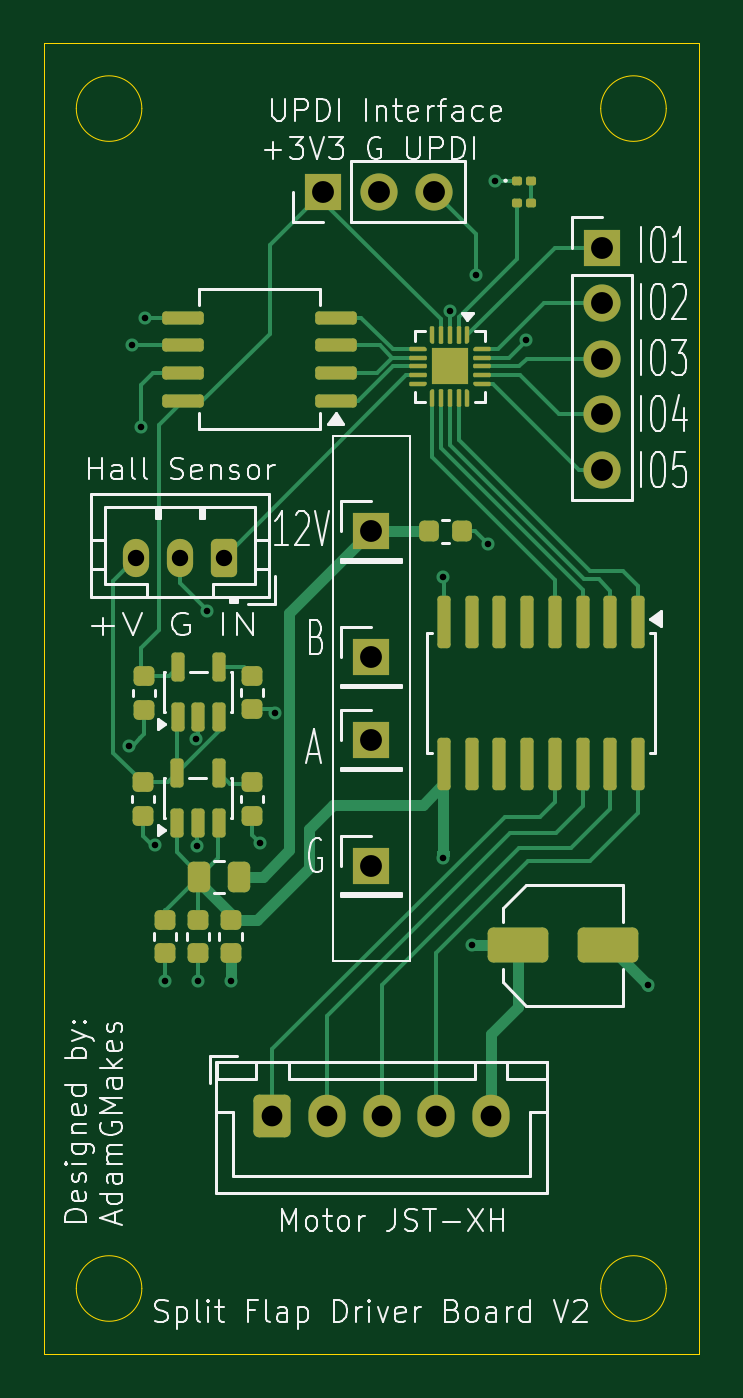
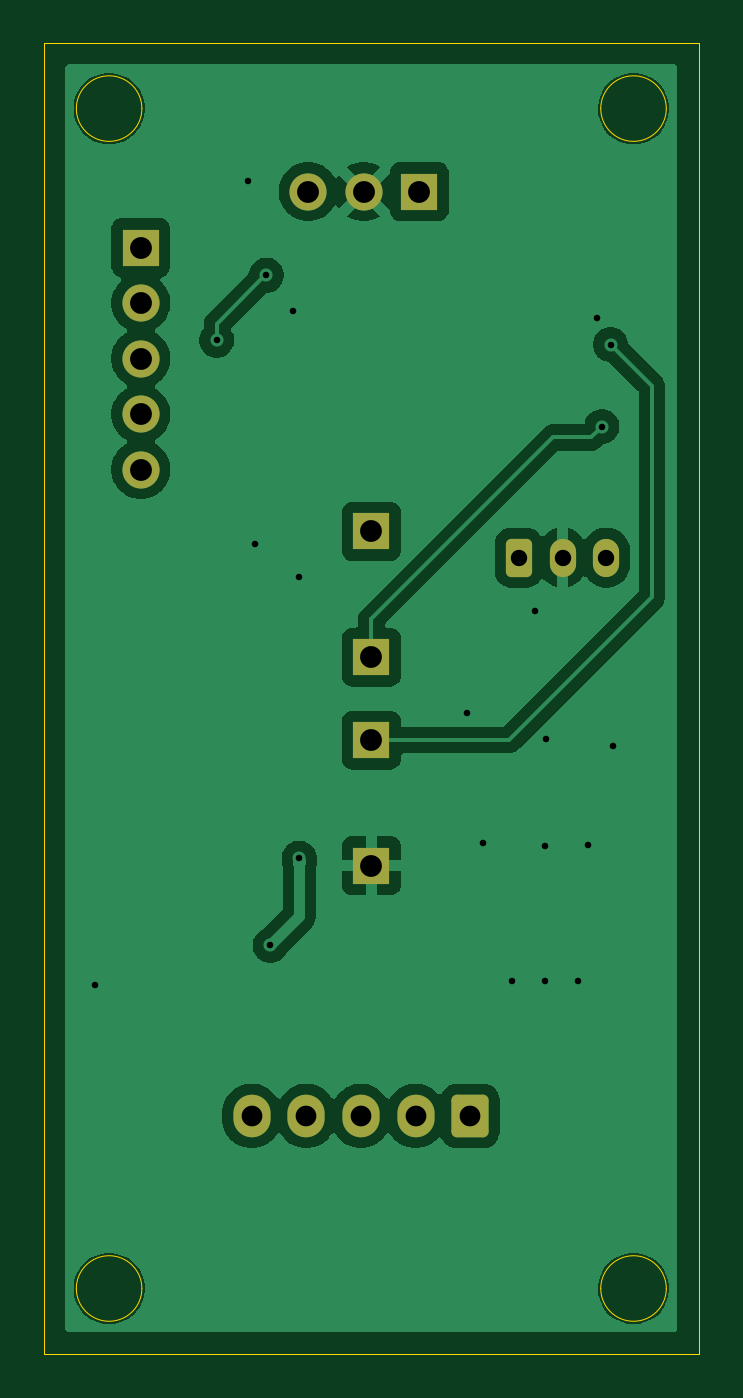
Circuit board: 11 layer files. Board 30.0 x 60.0 mm.
- bottom_copper: SplitFlapDriverATtiny1616V2-B_Cu.gbr (48244 bytes)
- bottom_mask: SplitFlapDriverATtiny1616V2-B_Mask.gbr (2026 bytes)
- paste: SplitFlapDriverATtiny1616V2-B_Paste.gbr (470 bytes)
- bottom_silk: SplitFlapDriverATtiny1616V2-B_Silkscreen.gbr (471 bytes)
- outline: SplitFlapDriverATtiny1616V2-Edge_Cuts.gbr (1239 bytes)
- top_copper: SplitFlapDriverATtiny1616V2-F_Cu.gbr (23650 bytes)
- top_mask: SplitFlapDriverATtiny1616V2-F_Mask.gbr (8330 bytes)
- paste: SplitFlapDriverATtiny1616V2-F_Paste.gbr (7494 bytes)
- top_silk: SplitFlapDriverATtiny1616V2-F_Silkscreen.gbr (60454 bytes)
- drill: SplitFlapDriverATtiny1616V2-NPTH.drl (269 bytes)
- drill: SplitFlapDriverATtiny1616V2-PTH.drl (1151 bytes)

=== bottom_copper: SplitFlapDriverATtiny1616V2-B_Cu.gbr (48244 bytes, source omitted) ===
=== bottom_mask: SplitFlapDriverATtiny1616V2-B_Mask.gbr (2026 bytes, source withheld) ===
=== paste: SplitFlapDriverATtiny1616V2-B_Paste.gbr ===
%TF.GenerationSoftware,KiCad,Pcbnew,9.0.5*%
%TF.CreationDate,2025-12-09T00:04:20-05:00*%
%TF.ProjectId,SplitFlapDriverATtiny1616V2,53706c69-7446-46c6-9170-447269766572,rev?*%
%TF.SameCoordinates,Original*%
%TF.FileFunction,Paste,Bot*%
%TF.FilePolarity,Positive*%
%FSLAX46Y46*%
G04 Gerber Fmt 4.6, Leading zero omitted, Abs format (unit mm)*
G04 Created by KiCad (PCBNEW 9.0.5) date 2025-12-09 00:04:20*
%MOMM*%
%LPD*%
G01*
G04 APERTURE LIST*
G04 APERTURE END LIST*
M02*

=== bottom_silk: SplitFlapDriverATtiny1616V2-B_Silkscreen.gbr ===
%TF.GenerationSoftware,KiCad,Pcbnew,9.0.5*%
%TF.CreationDate,2025-12-09T00:04:20-05:00*%
%TF.ProjectId,SplitFlapDriverATtiny1616V2,53706c69-7446-46c6-9170-447269766572,rev?*%
%TF.SameCoordinates,Original*%
%TF.FileFunction,Legend,Bot*%
%TF.FilePolarity,Positive*%
%FSLAX46Y46*%
G04 Gerber Fmt 4.6, Leading zero omitted, Abs format (unit mm)*
G04 Created by KiCad (PCBNEW 9.0.5) date 2025-12-09 00:04:20*
%MOMM*%
%LPD*%
G01*
G04 APERTURE LIST*
G04 APERTURE END LIST*
M02*

=== outline: SplitFlapDriverATtiny1616V2-Edge_Cuts.gbr ===
%TF.GenerationSoftware,KiCad,Pcbnew,9.0.5*%
%TF.CreationDate,2025-12-09T00:04:20-05:00*%
%TF.ProjectId,SplitFlapDriverATtiny1616V2,53706c69-7446-46c6-9170-447269766572,rev?*%
%TF.SameCoordinates,Original*%
%TF.FileFunction,Profile,NP*%
%FSLAX46Y46*%
G04 Gerber Fmt 4.6, Leading zero omitted, Abs format (unit mm)*
G04 Created by KiCad (PCBNEW 9.0.5) date 2025-12-09 00:04:20*
%MOMM*%
%LPD*%
G01*
G04 APERTURE LIST*
%TA.AperFunction,Profile*%
%ADD10C,0.050000*%
%TD*%
G04 APERTURE END LIST*
D10*
X148500000Y-137000000D02*
G75*
G02*
X145500000Y-137000000I-1500000J0D01*
G01*
X145500000Y-137000000D02*
G75*
G02*
X148500000Y-137000000I1500000J0D01*
G01*
X120000000Y-80000000D02*
X150000000Y-80000000D01*
X150000000Y-140000000D01*
X120000000Y-140000000D01*
X120000000Y-80000000D01*
X124500000Y-83000000D02*
G75*
G02*
X121500000Y-83000000I-1500000J0D01*
G01*
X121500000Y-83000000D02*
G75*
G02*
X124500000Y-83000000I1500000J0D01*
G01*
X148500000Y-83000000D02*
G75*
G02*
X145500000Y-83000000I-1500000J0D01*
G01*
X145500000Y-83000000D02*
G75*
G02*
X148500000Y-83000000I1500000J0D01*
G01*
X124500000Y-137000000D02*
G75*
G02*
X121500000Y-137000000I-1500000J0D01*
G01*
X121500000Y-137000000D02*
G75*
G02*
X124500000Y-137000000I1500000J0D01*
G01*
M02*

=== top_copper: SplitFlapDriverATtiny1616V2-F_Cu.gbr (23650 bytes, source omitted) ===
=== top_mask: SplitFlapDriverATtiny1616V2-F_Mask.gbr (8330 bytes, source omitted) ===
=== paste: SplitFlapDriverATtiny1616V2-F_Paste.gbr (7494 bytes, source withheld) ===
=== top_silk: SplitFlapDriverATtiny1616V2-F_Silkscreen.gbr (60454 bytes, source omitted) ===
=== drill: SplitFlapDriverATtiny1616V2-NPTH.drl ===
M48
; DRILL file {KiCad 9.0.5} date 2025-12-09T00:04:29-0500
; FORMAT={-:-/ absolute / metric / decimal}
; #@! TF.CreationDate,2025-12-09T00:04:29-05:00
; #@! TF.GenerationSoftware,Kicad,Pcbnew,9.0.5
; #@! TF.FileFunction,NonPlated,1,2,NPTH
FMAT,2
METRIC
%
G90
G05
M30

=== drill: SplitFlapDriverATtiny1616V2-PTH.drl ===
M48
; DRILL file {KiCad 9.0.5} date 2025-12-09T00:04:29-0500
; FORMAT={-:-/ absolute / metric / decimal}
; #@! TF.CreationDate,2025-12-09T00:04:29-05:00
; #@! TF.GenerationSoftware,Kicad,Pcbnew,9.0.5
; #@! TF.FileFunction,Plated,1,2,PTH
FMAT,2
METRIC
; #@! TA.AperFunction,Plated,PTH,ViaDrill
T1C0.300
; #@! TA.AperFunction,Plated,PTH,ComponentDrill
T2C0.750
; #@! TA.AperFunction,Plated,PTH,ComponentDrill
T3C0.950
; #@! TA.AperFunction,Plated,PTH,ComponentDrill
T4C1.000
%
G90
G05
T1
X123.925Y-112.162
X124.05Y-93.8
X124.45Y-97.55
X124.65Y-92.575
X125.087Y-116.7
X125.562Y-122.912
X126.996Y-111.834
X127.037Y-116.762
X127.062Y-122.912
X127.5Y-106.0
X128.575Y-122.912
X129.9Y-116.6
X130.6Y-110.65
X138.3Y-104.45
X138.3Y-117.3
X138.6Y-92.25
X139.625Y-121.3
X139.8Y-90.625
X140.325Y-102.925
X140.65Y-86.3
X142.075Y-93.6
X147.65Y-123.112
T2
X124.25Y-103.55
X126.25Y-103.55
X128.25Y-103.55
T3
X130.475Y-129.1
X132.975Y-129.1
X135.475Y-129.1
X137.975Y-129.1
X140.475Y-129.1
T4
X132.81Y-86.8
X135.0Y-102.35
X135.0Y-108.1
X135.0Y-111.9
X135.0Y-117.65
X135.35Y-86.8
X137.89Y-86.8
X145.55Y-89.36
X145.55Y-91.9
X145.55Y-94.44
X145.55Y-96.98
X145.55Y-99.52
M30
